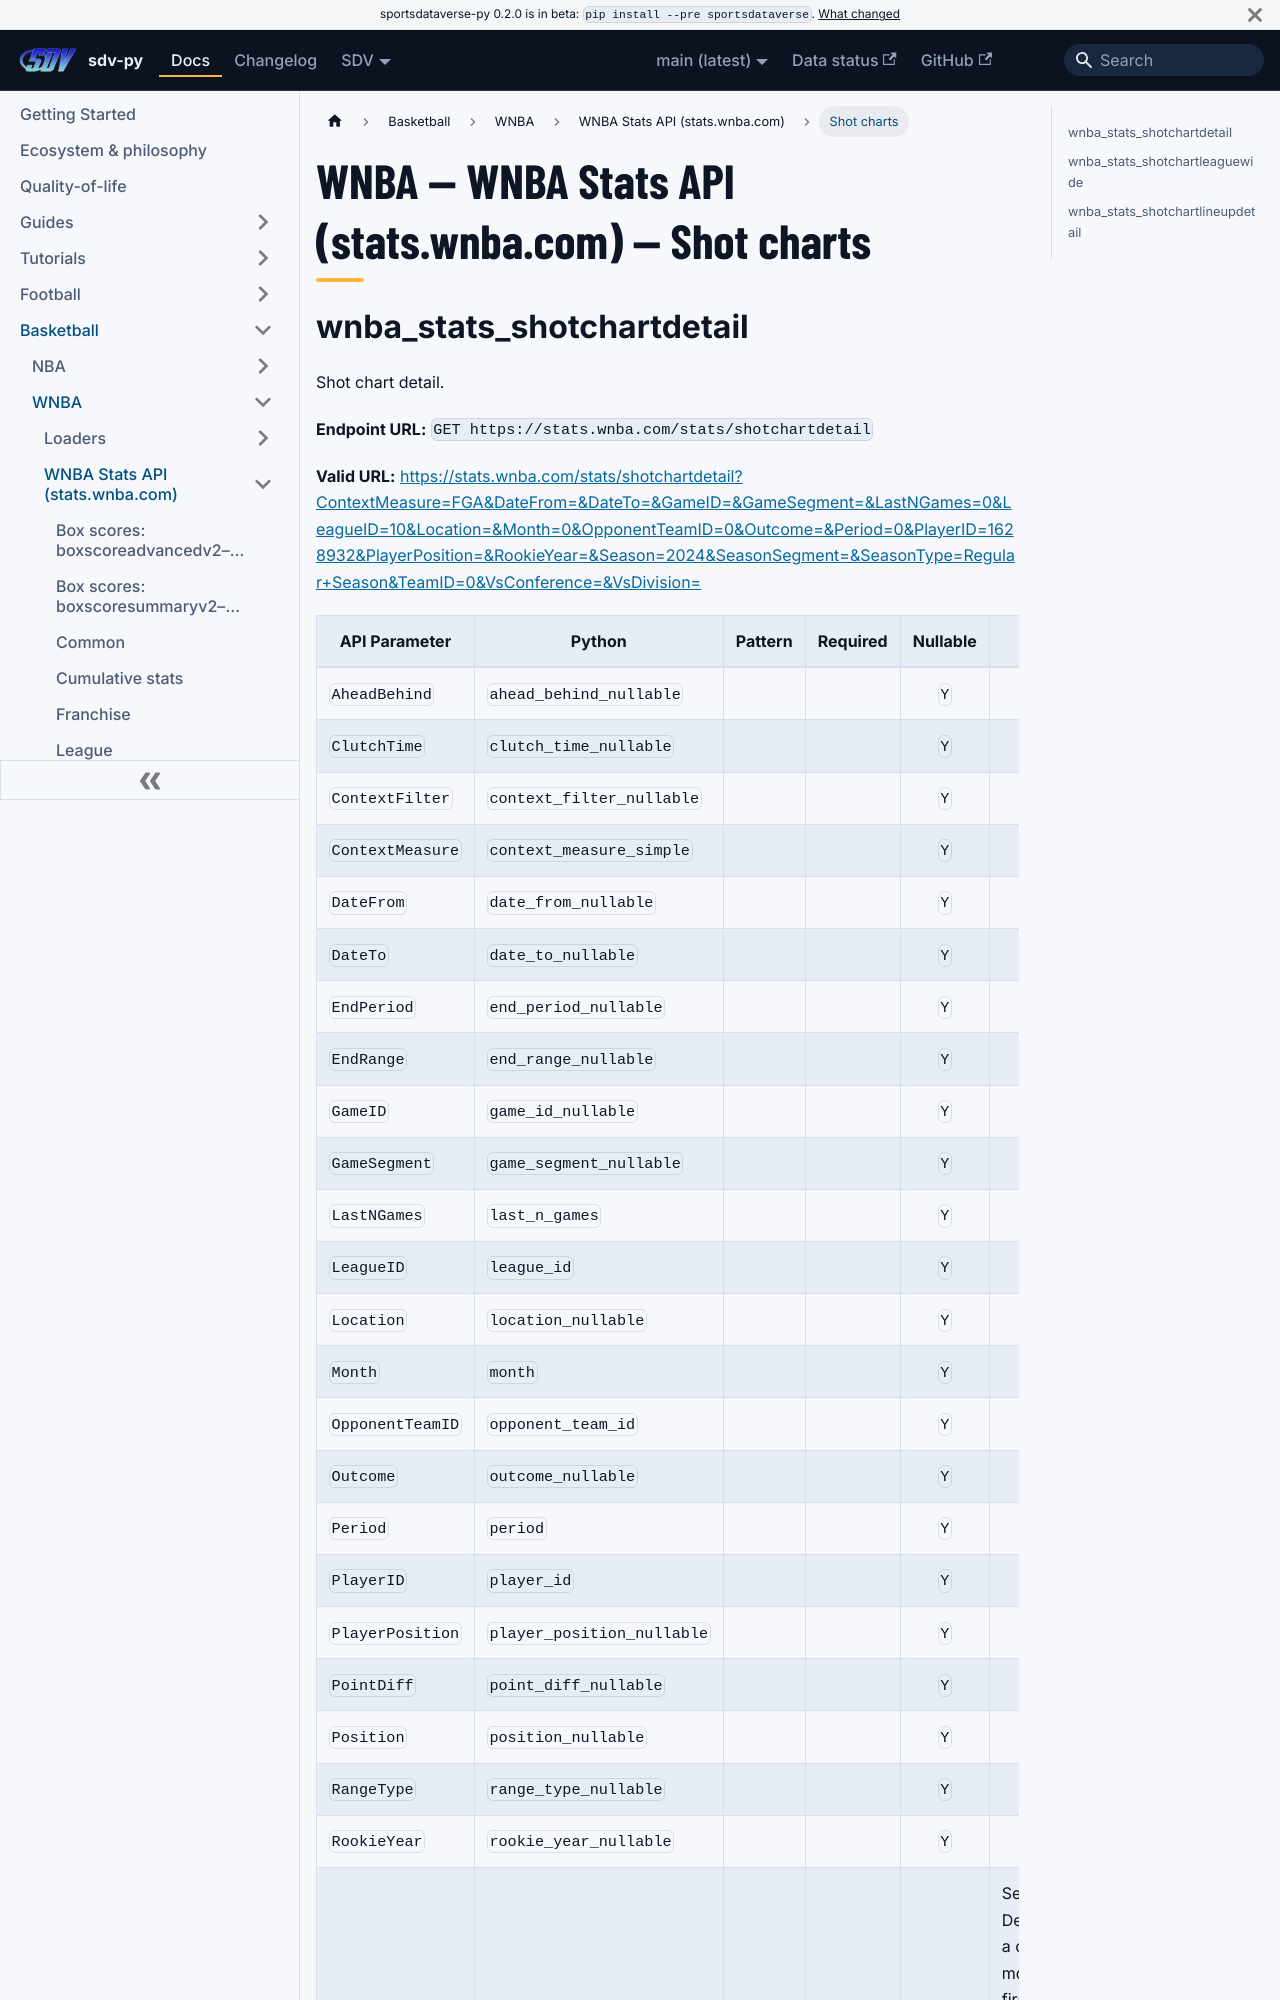

repository: sportsdataverse/sportsdataverse-py · page: docs/wnba/reference/wnba_stats/shotchart/index.html · generator: docusaurus

---
title: "WNBA — WNBA Stats API (stats.wnba.com) — Shot charts"
sidebar_label: "Shot charts"
sidebar_position: 19
description: "WNBA — WNBA Stats API (stats.wnba.com) — Shot charts — function reference in sdv-py, the SportsDataverse Python package."
toc_max_heading_level: 2
---
# WNBA — WNBA Stats API (stats.wnba.com) — Shot charts
